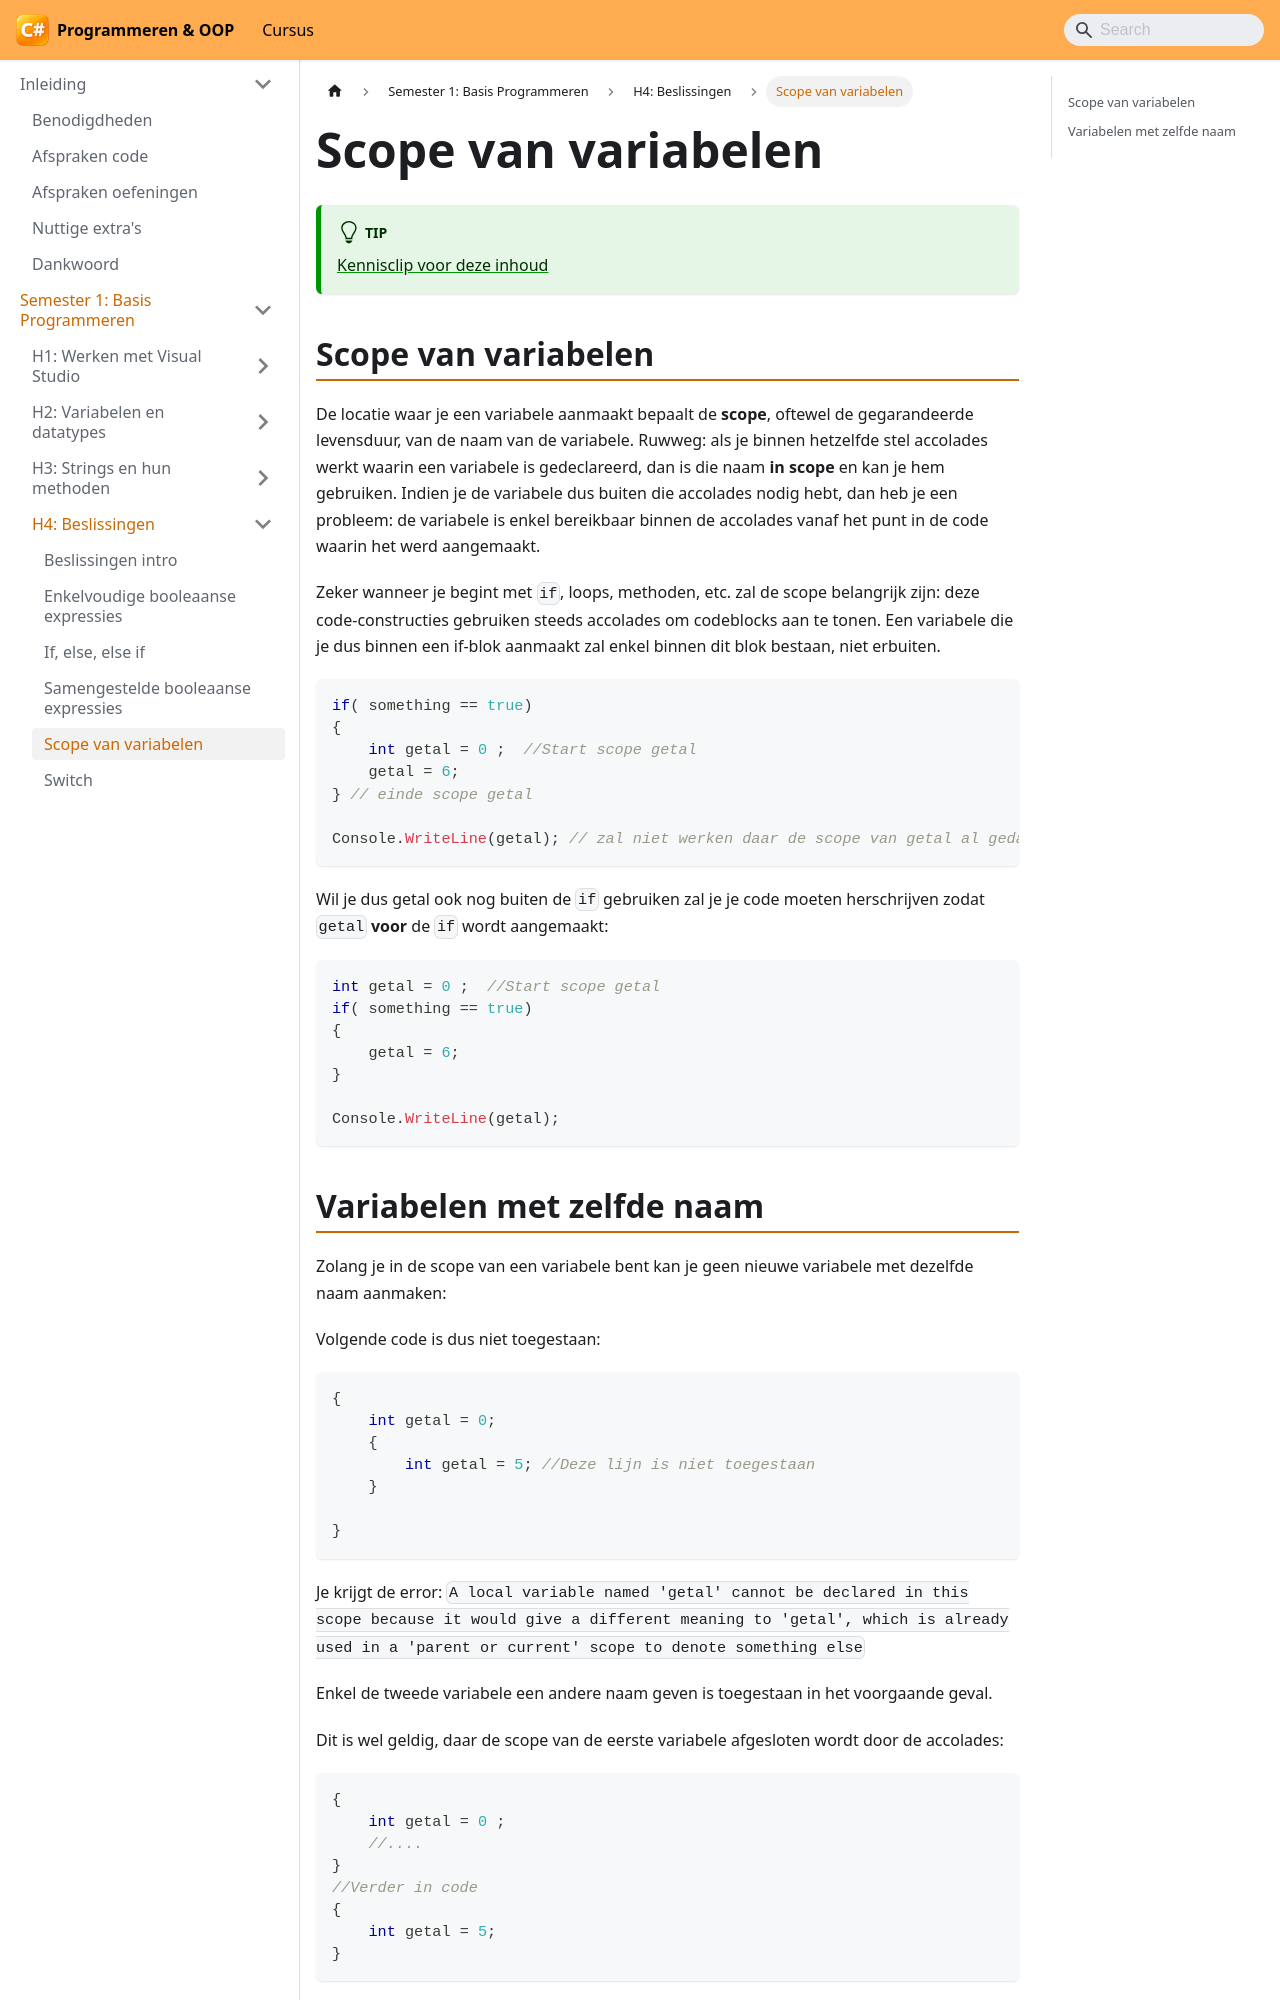

repository: VincentVCAP/graduaat-csharp-programmeren · page: semester-1-programming-principles/h4-beslissingen/scope/index.html · generator: docusaurus

# Scope van variabelen

:::tip
[Kennisclip voor deze inhoud](https://youtu.be/-2Rgaha0eqM)
:::

## Scope van variabelen

De locatie waar je een variabele aanmaakt bepaalt de **scope**, oftewel de gegarandeerde levensduur, van de naam van de variabele. Ruwweg: als je binnen hetzelfde stel accolades werkt waarin een variabele is gedeclareerd, dan is die naam **in scope** en kan je hem gebruiken. Indien je de variabele dus buiten die accolades nodig hebt, dan heb je een probleem: de variabele is enkel bereikbaar binnen de accolades vanaf het punt in de code waarin het werd aangemaakt.

Zeker wanneer je begint met `if`, loops, methoden, etc. zal de scope belangrijk zijn: deze code-constructies gebruiken steeds accolades om codeblocks aan te tonen. Een variabele die je dus binnen een if-blok aanmaakt zal enkel binnen dit blok bestaan, niet erbuiten.

```csharp
if( something == true)
{
    int getal = 0 ;  //Start scope getal
    getal = 6;
} // einde scope getal

Console.WriteLine(getal); // zal niet werken daar de scope van getal al gedaan was
```

Wil je dus getal ook nog buiten de `if` gebruiken zal je je code moeten herschrijven zodat `getal` **voor** de `if` wordt aangemaakt:

```csharp
int getal = 0 ;  //Start scope getal
if( something == true)
{
    getal = 6;
} 

Console.WriteLine(getal);
```
